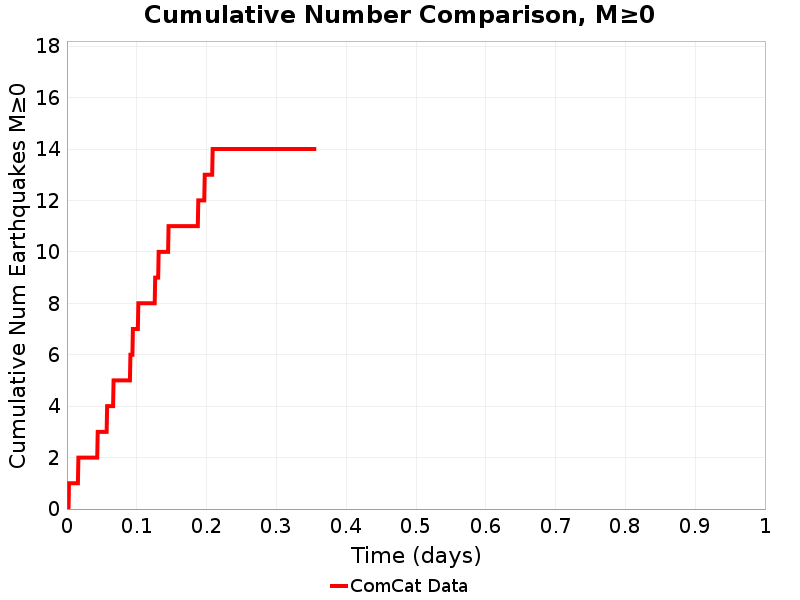

Data behind this chart, as committed beside it:
Time (days), ComCat Data
0.0, 0.0
7.0982846E-4, 0.0
0.00142, 0.0
0.002129, 0.0
0.002839, 1.0
0.003549, 1.0
0.004259, 1.0
0.004969, 1.0
0.005679, 1.0
0.006388, 1.0
0.007098, 1.0
0.007808, 1.0
0.008518, 1.0
0.009228, 1.0
0.009938, 1.0
0.01065, 1.0
0.01136, 1.0
0.01207, 1.0
0.01278, 1.0
0.01349, 1.0
0.0142, 1.0
0.01491, 1.0
0.01562, 1.0
0.01633, 2.0
0.01704, 2.0
0.01775, 2.0
0.01846, 2.0
0.01917, 2.0
0.01988, 2.0
0.02059, 2.0
0.02129, 2.0
0.022, 2.0
0.02271, 2.0
0.02342, 2.0
0.02413, 2.0
0.02484, 2.0
0.02555, 2.0
0.02626, 2.0
0.02697, 2.0
0.02768, 2.0
0.02839, 2.0
0.0291, 2.0
0.02981, 2.0
0.03052, 2.0
0.03123, 2.0
0.03194, 2.0
0.03265, 2.0
0.03336, 2.0
0.03407, 2.0
0.03478, 2.0
0.03549, 2.0
0.0362, 2.0
0.03691, 2.0
0.03762, 2.0
0.03833, 2.0
0.03904, 2.0
0.03975, 2.0
0.04046, 2.0
0.04117, 2.0
0.04188, 2.0
... 440 more rows
